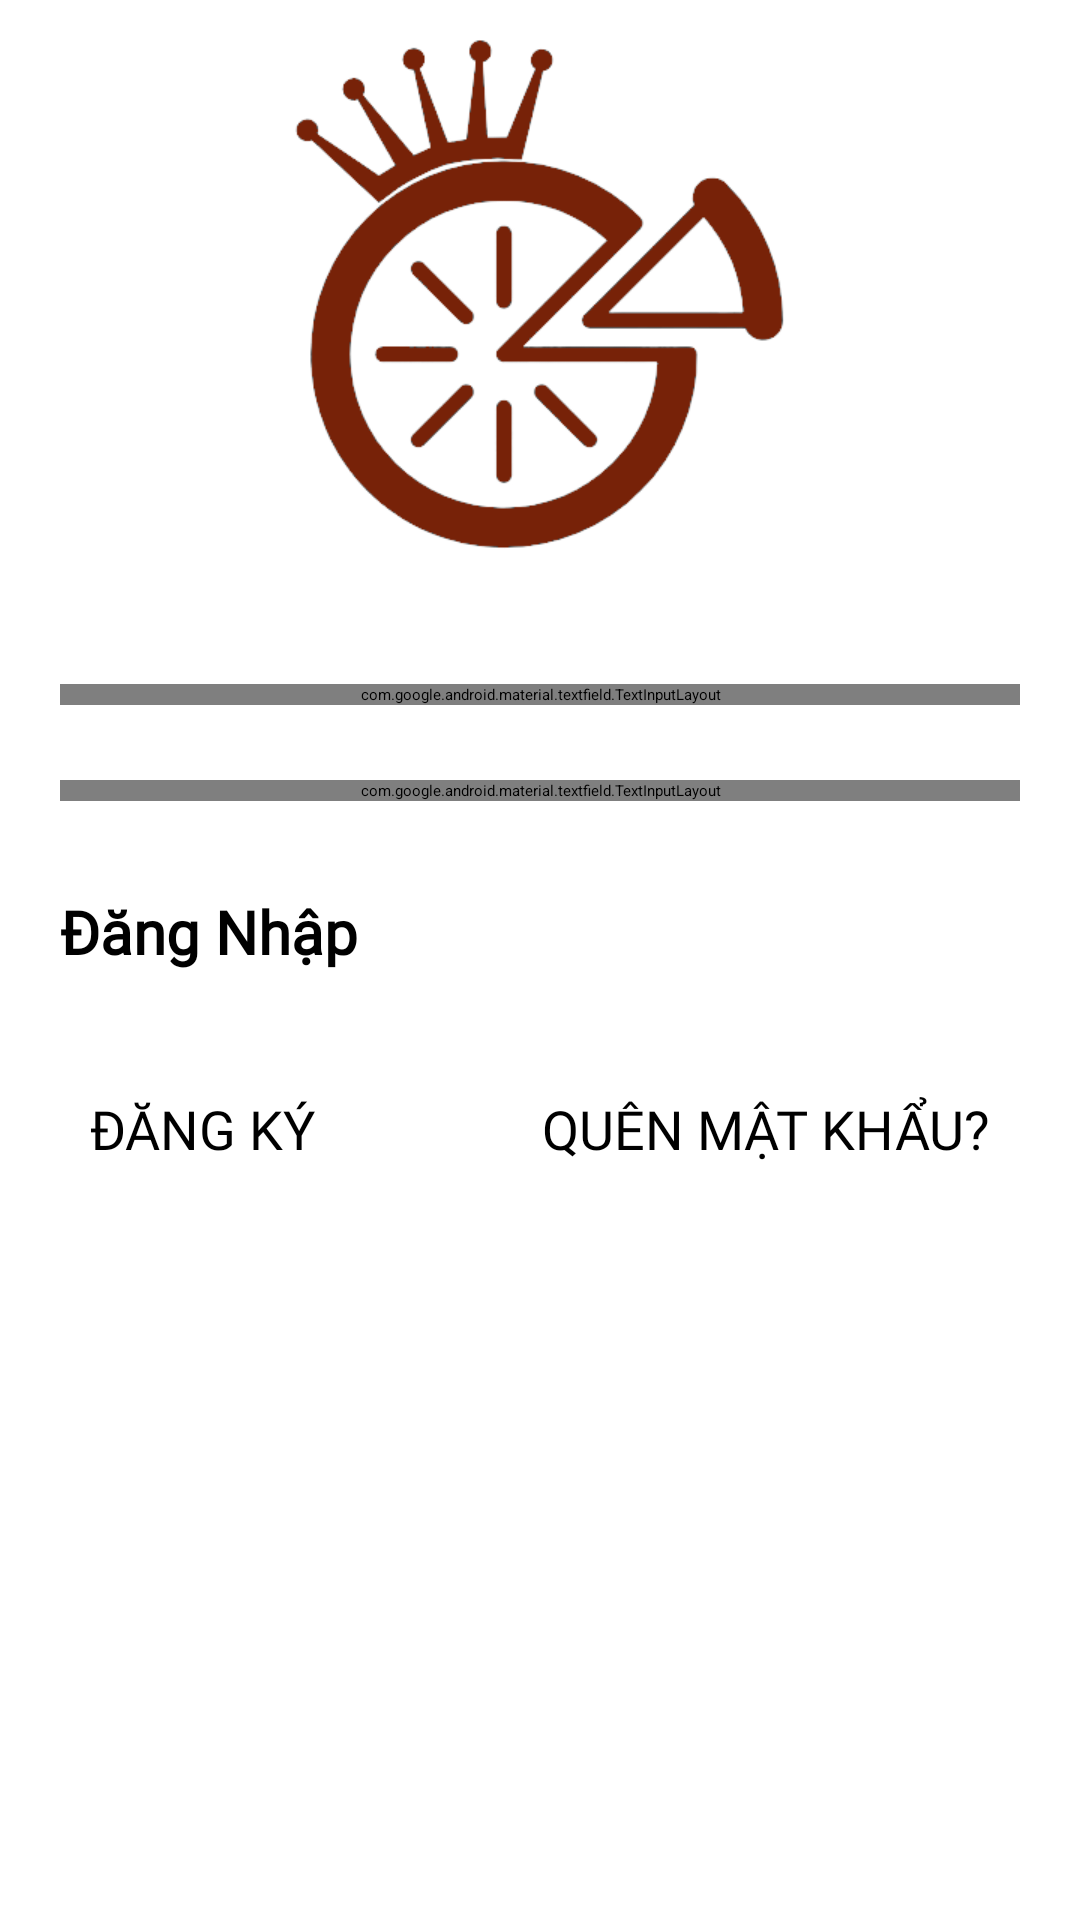

Produce the Android XML layout that renders to this screen, including the resource entries it uses.
<!-- AndroidManifest.xml: application theme Theme.FoodDelivery -->
<!-- res/layout/activity_login.xml -->
<?xml version="1.0" encoding="utf-8"?>
<RelativeLayout xmlns:android="http://schemas.android.com/apk/res/android"
    xmlns:app="http://schemas.android.com/apk/res-auto"
    xmlns:tools="http://schemas.android.com/tools"
    android:layout_width="match_parent"
    android:layout_height="match_parent"
    tools:context=".Activity.Login">

    <ImageView
        android:id="@+id/imagePizza"
        android:src="@drawable/logo"
        android:layout_width="match_parent"
        android:layout_height="170dp"
        android:layout_marginLeft="80dp"
        android:layout_marginTop="13dp"
        android:layout_marginRight="80dp" />

    <LinearLayout
        android:layout_width="match_parent"
        android:layout_height="wrap_content"
        android:layout_below="@+id/imagePizza"
        android:layout_marginTop="20dp"
        android:orientation="vertical">

        <com.google.android.material.textfield.TextInputLayout
            style="@style/Widget.MaterialComponents.TextInputLayout.OutlinedBox"
            android:layout_width="match_parent"
            android:layout_height="wrap_content"
            android:layout_marginStart="20dp"
            android:layout_marginTop="25dp"
            android:layout_marginEnd="20dp"
            app:boxCornerRadiusBottomEnd="20dp"
            app:boxCornerRadiusBottomStart="20dp"
            app:boxCornerRadiusTopEnd="20dp"
            app:boxCornerRadiusTopStart="20dp"
            app:endIconMode="clear_text"
            app:layout_constraintEnd_toEndOf="parent"
            app:layout_constraintStart_toStartOf="parent"
            app:layout_constraintTop_toTopOf="parent">

            <EditText
                android:id="@+id/inputEmail"
                android:layout_width="match_parent"
                android:layout_height="wrap_content"
                android:hint="Email"
                android:inputType="textEmailAddress" />
        </com.google.android.material.textfield.TextInputLayout>

        <com.google.android.material.textfield.TextInputLayout
            style="@style/Widget.MaterialComponents.TextInputLayout.OutlinedBox"
            android:layout_width="match_parent"
            android:layout_height="wrap_content"
            android:layout_marginStart="20dp"
            android:layout_marginTop="25dp"
            android:layout_marginEnd="20dp"
            app:boxCornerRadiusBottomEnd="20dp"
            app:boxCornerRadiusBottomStart="20dp"
            app:boxCornerRadiusTopEnd="20dp"
            app:boxCornerRadiusTopStart="20dp"
            app:counterEnabled="true"
            app:counterMaxLength="20"
            app:endIconMode="password_toggle"
            app:layout_constraintEnd_toEndOf="parent"
            app:layout_constraintStart_toStartOf="parent"
            app:layout_constraintTop_toTopOf="parent">

            <EditText
                android:id="@+id/inputPassword"
                android:layout_width="match_parent"
                android:layout_height="wrap_content"
                android:hint="Mật khẩu"
                android:inputType="textPassword"
                android:maxLength="20" />
        </com.google.android.material.textfield.TextInputLayout>

        <Button
            android:id="@+id/btnSignin"
            android:layout_width="match_parent"
            android:layout_height="wrap_content"
            android:layout_marginStart="20dp"
            android:layout_marginTop="20dp"
            android:layout_marginEnd="20dp"
            android:backgroundTint="@color/darkBrown"
            android:fontFamily="@font/inter"
            android:paddingTop="10dp"
            android:paddingBottom="10dp"
            android:text="Đăng Nhập"
            android:textFontWeight="700"
            android:textSize="20sp"
            app:cornerRadius="24dp" />

        <LinearLayout
            android:layout_width="match_parent"
            android:layout_height="wrap_content"
            android:orientation="horizontal">

            <TextView
                android:id="@+id/register"
                android:layout_width="wrap_content"
                android:layout_height="41dp"
                android:layout_marginStart="30dp"
                android:layout_marginTop="30dp"
                android:layout_marginEnd="38dp"
                android:fontFamily="@font/inter"
                android:text="ĐĂNG KÝ"
                android:textAlignment="textStart"
                android:textColor="@color/black"
                android:textSize="18sp"
                app:layout_constraintBottom_toBottomOf="parent"
                app:layout_constraintEnd_toEndOf="parent" />

            <TextView
                android:id="@+id/forgot"
                android:layout_width="match_parent"
                android:layout_height="40dp"
                android:layout_marginTop="30dp"
                android:layout_marginEnd="30dp"
                android:fontFamily="@font/inter"
                android:text="QUÊN MẬT KHẨU?"
                android:textAlignment="textEnd"
                android:textColor="@color/black"
                android:textSize="18sp"
                app:layout_constraintBottom_toBottomOf="parent"
                app:layout_constraintStart_toStartOf="parent" />


        </LinearLayout>

    </LinearLayout>

    <ProgressBar
        android:id="@+id/progressBar"
        style="?android:attr/progressBarStyle"
        android:layout_width="wrap_content"
        android:layout_height="wrap_content"
        android:visibility="invisible"
        android:layout_centerHorizontal="true"
        android:layout_centerVertical="true"
        app:layout_constraintBottom_toBottomOf="parent"
        app:layout_constraintEnd_toEndOf="parent"
        app:layout_constraintStart_toStartOf="parent"
        app:layout_constraintTop_toTopOf="parent" />

</RelativeLayout>
<!-- resources referenced by this layout -->
<resources>
  <color name="black">#FF000000</color>
  <color name="darkBrown">#772208</color>
  <!-- drawable logo: png bitmap (drawable-v24, 34256 bytes) -->
</resources>
